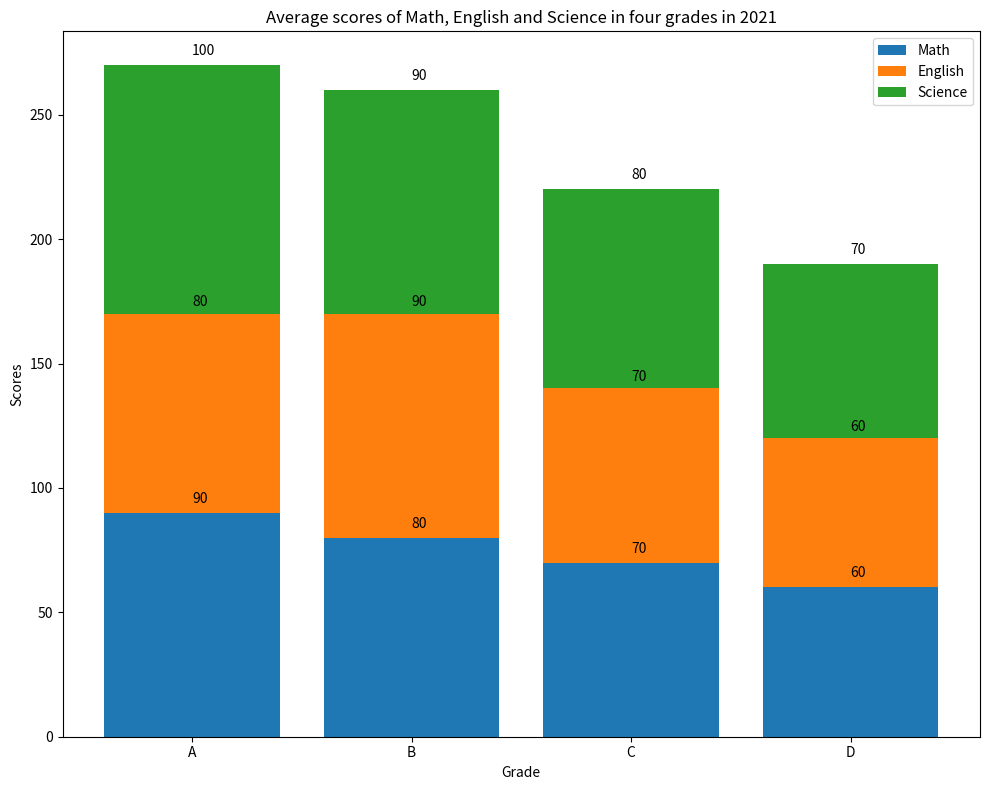

Reproduce this figure in Python. (Note: this script raises an exception after producing the figure.)

import matplotlib.pyplot as plt
import numpy as np

data = [['Grade', 'Math', 'English', 'Science'], 
        ['A', 90, 80, 100], 
        ['B', 80, 90, 90], 
        ['C', 70, 70, 80], 
        ['D', 60, 60, 70]]

data = np.array(data)
x = data[1:, 0]
y1 = data[1:, 1].astype(int)
y2 = data[1:, 2].astype(int)
y3 = data[1:, 3].astype(int)

fig = plt.figure(figsize=(10, 8))
ax = fig.add_subplot(111)

l1 = ax.bar(x, y1, label=data[0, 1])
l2 = ax.bar(x, y2, bottom=y1, label=data[0, 2])
l3 = ax.bar(x, y3, bottom=y1+y2, label=data[0, 3])

ax.set_title('Average scores of Math, English and Science in four grades in 2021')
ax.set_xlabel('Grade')
ax.set_ylabel('Scores')
ax.legend(loc='upper right')

for a, b in zip(x, y1):
    ax.annotate(str(b), xy=(a, b+4))
for a, b in zip(x, y2):
    ax.annotate(str(b), xy=(a, b+y1[np.where(x == a)]+3))
for a, b in zip(x, y3):
    ax.annotate(str(b), xy=(a, b+y1[np.where(x == a)]+y2[np.where(x == a)]+4))

ax.set_xticks(x)
plt.tight_layout()
plt.savefig('Bar Chart/png/364.png')
plt.clf()
